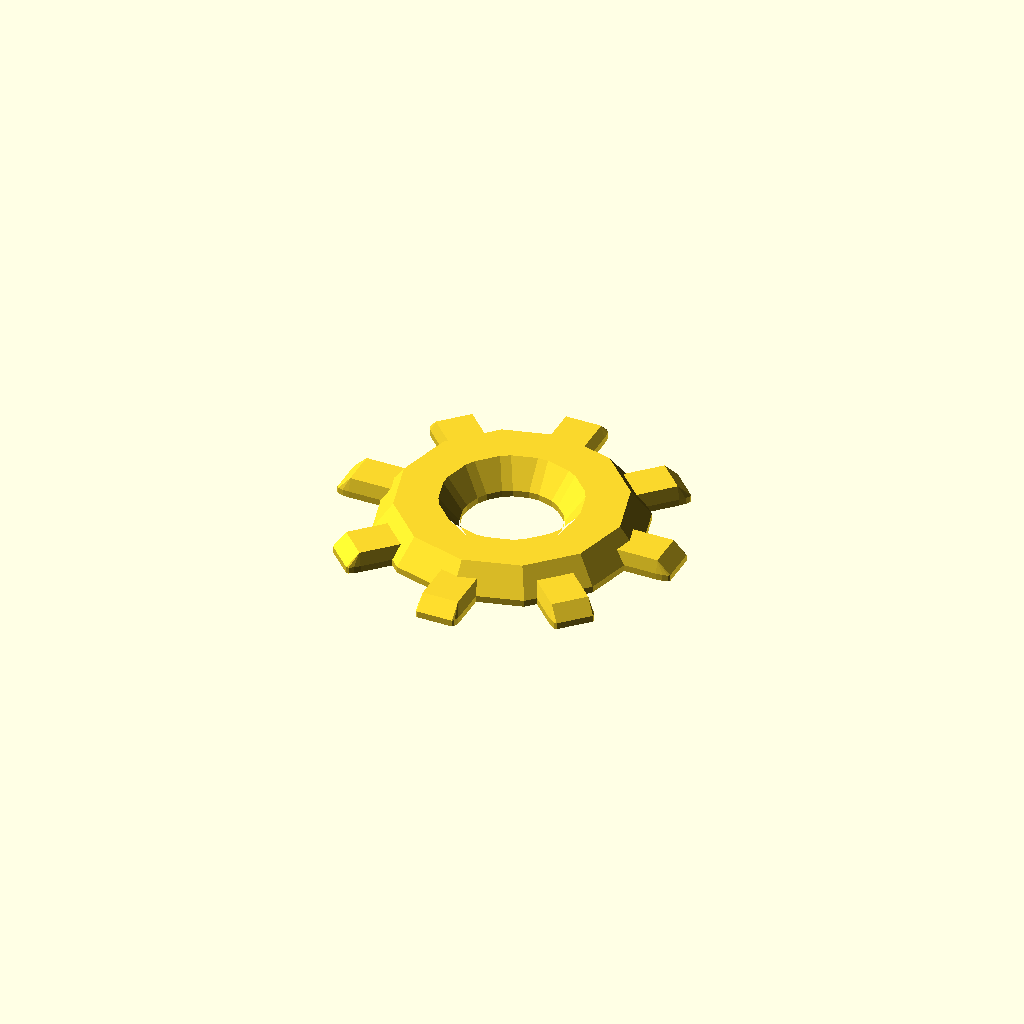
Cell 1: rendered with the file's own defaults.
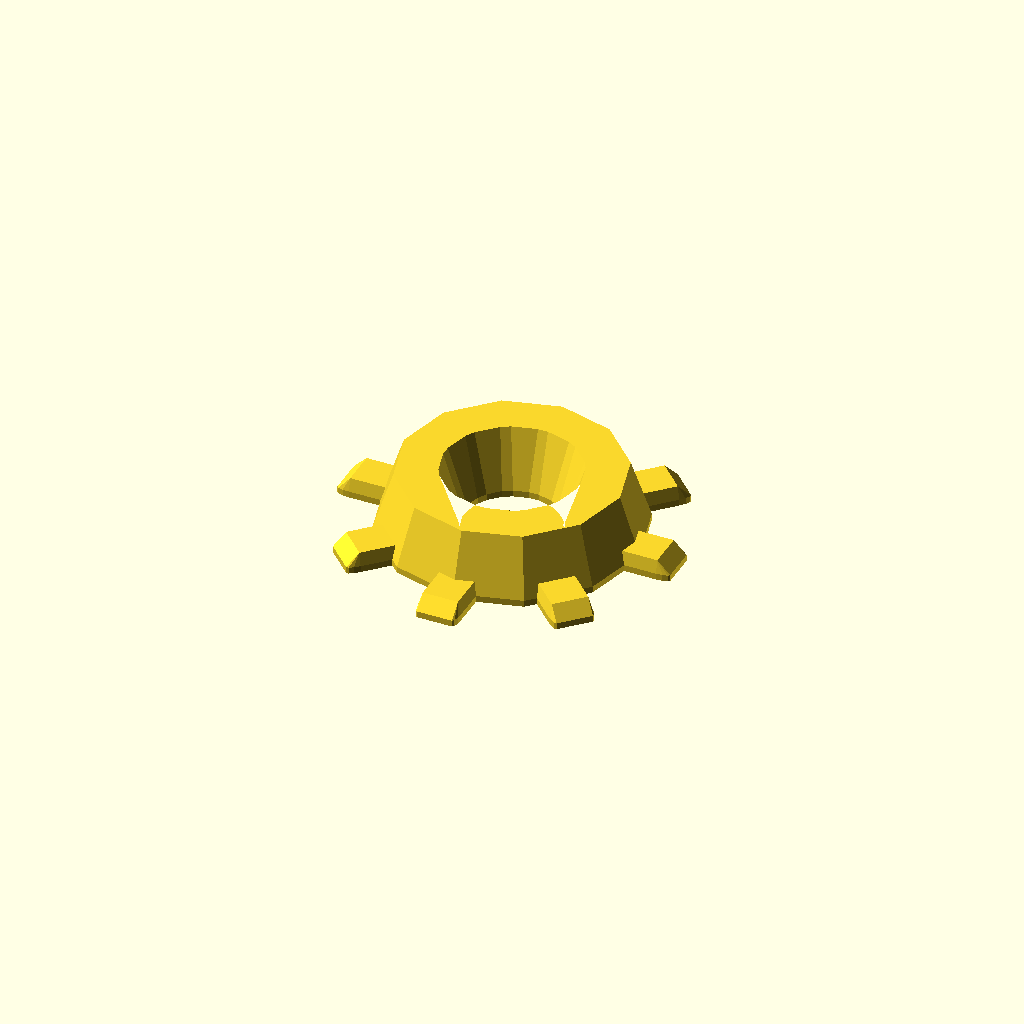
Cell 2: the same model with circle_thickness = 10.
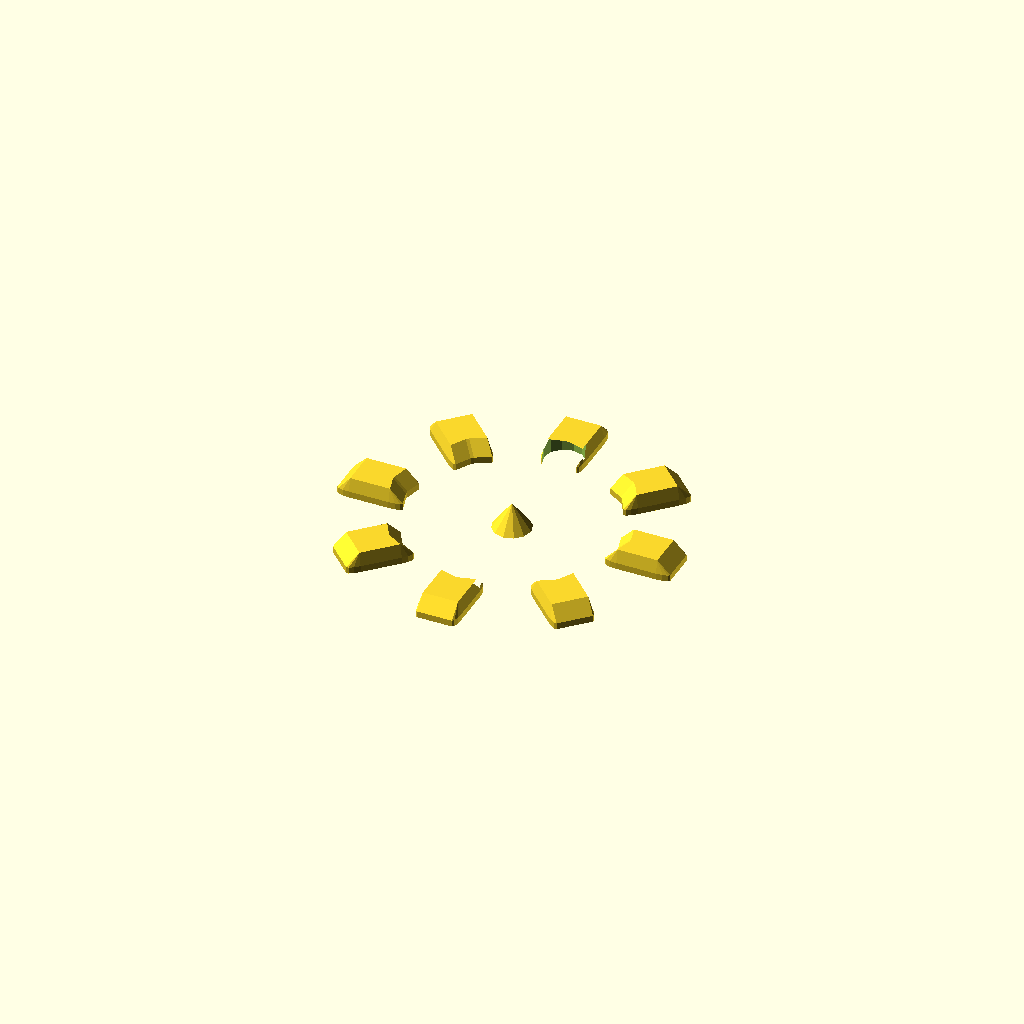
Cell 3: the same model with circle_inner_radius = 15.
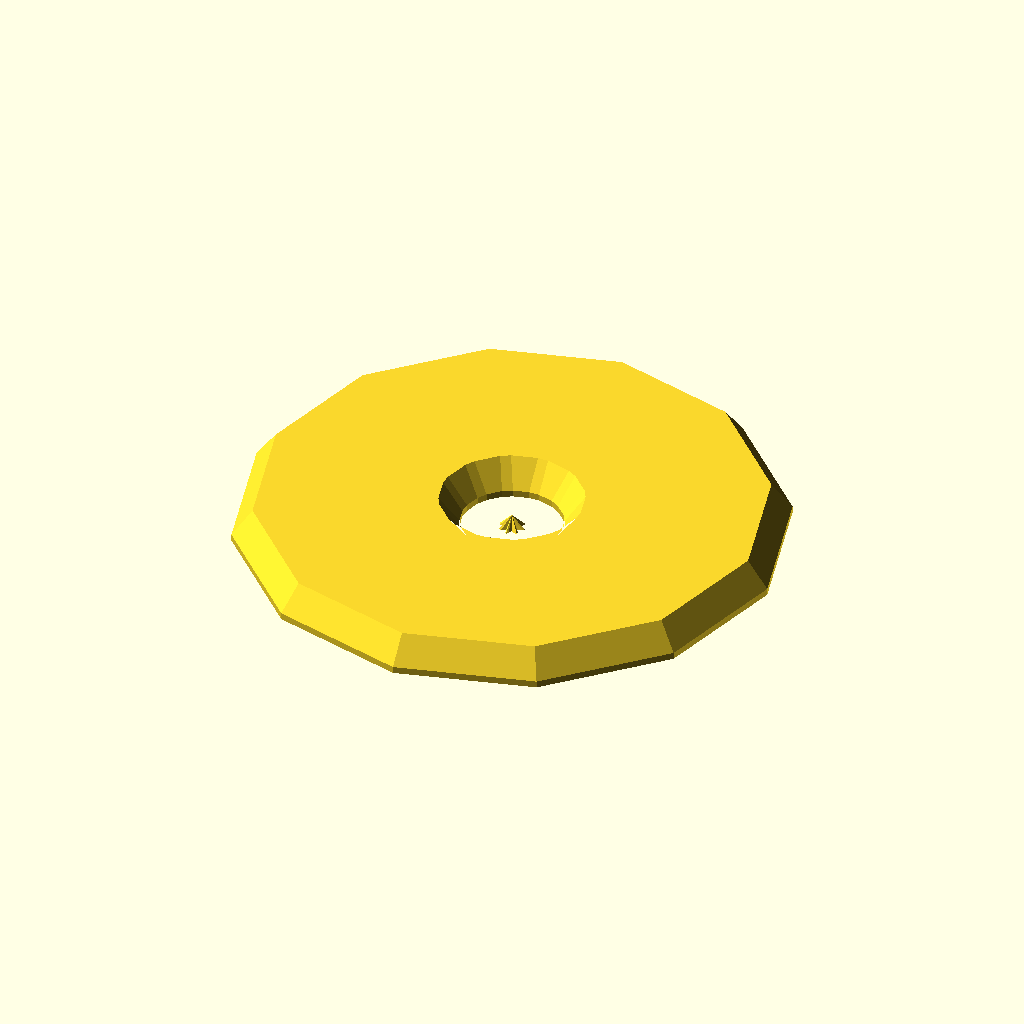
Cell 4: circle_outer_radius = 40 (everything else at default).
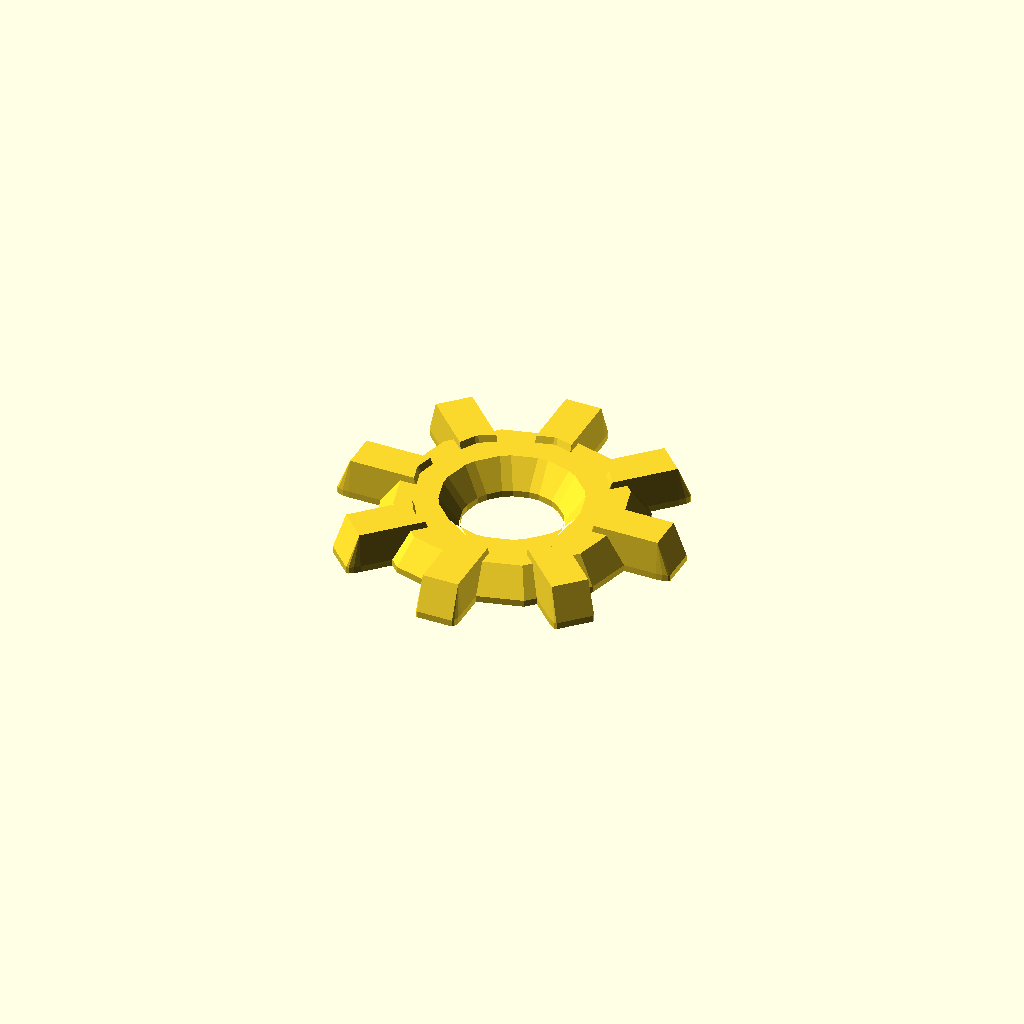
Cell 5 — teeth_thickness set to 6, the other parameters unchanged.
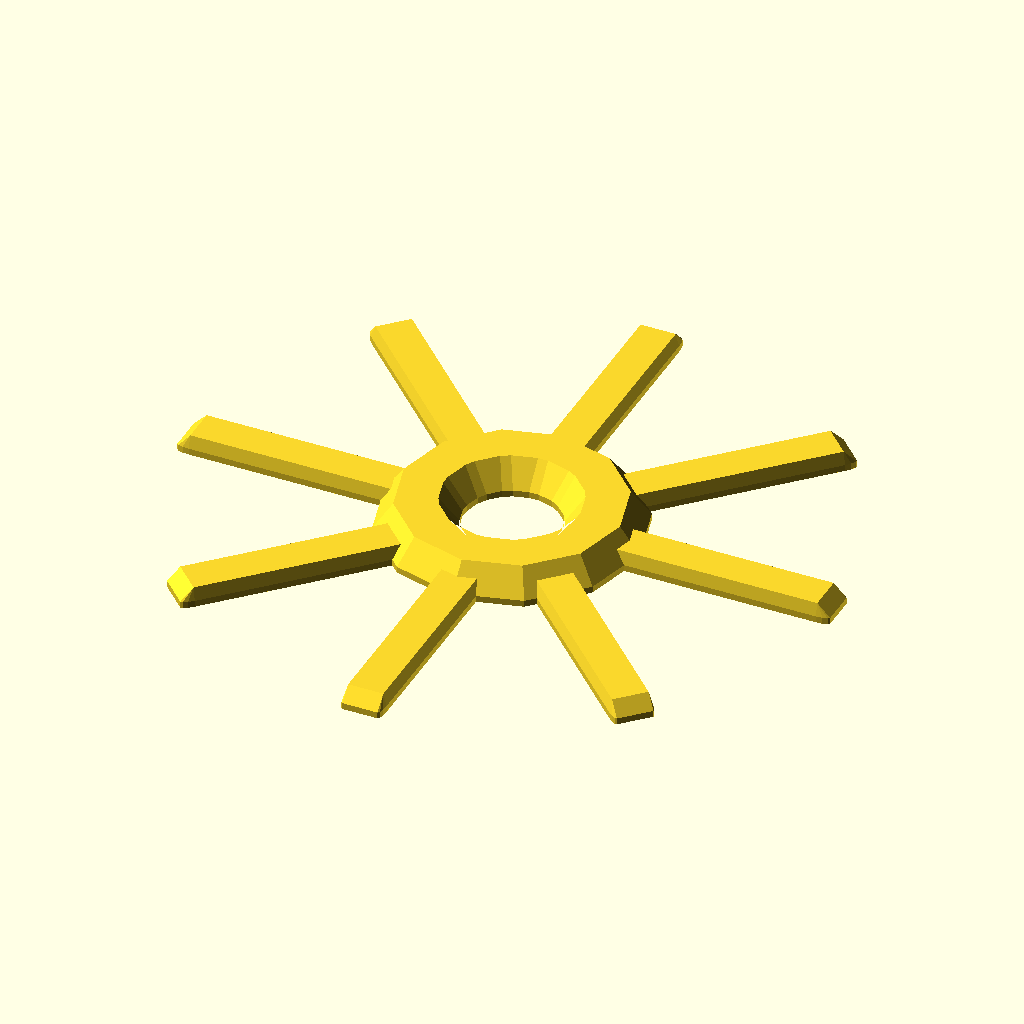
Cell 6 — teeth_radius set to 50, the other parameters unchanged.
All cells are drawn from one camera (rotation 55°, 0°, 25°, orthographic, colour scheme Cornfield), so only the parameter changes between them.
Source of the model, src/qol/factorio_gear_magnet.scad:
circle_thickness = 5;
circle_inner_radius = 7.5;
circle_outer_radius = 20;

teeth_thickness = 3;
teeth_radius = 25;
teeth_width = 7.5;

magnet_thickness = 3;
magnet_radius = 3.15;

$fn = $preview ? 12 : 48;


module rounder(r, t) {
    $fn = 12;

    rotate_extrude()
    polygon([
        [0, 0],
        [r, 0],
        [0, t],
    ]);
}

module circle_profile() {
    difference() {
        circle(circle_outer_radius);
        circle(circle_inner_radius);
    }
}

module tooth_profile() {
    difference() {
        translate([0, teeth_radius / 2])
        square([teeth_width, teeth_radius], center = true);

        circle((circle_inner_radius + circle_outer_radius) / 2);
    }
}

module gear() {
    minkowski() {
        r = 3;

        linear_extrude(1)
        offset(-r)
        circle_profile();

        rounder(r, circle_thickness - 1);
    }

    for(a = [45 : 45 : 360])
    rotate([0, 0, a])
    minkowski() {
        linear_extrude(1)
        offset(-1)
        tooth_profile();

        scale([1/2, 2, 1])
        rounder(1, teeth_thickness - 1);
    }
}

module magnet() {
    translate([0, 0, -0.01])
    cylinder(h = magnet_thickness, r = magnet_radius);
}

module gear_magnet() {
    dy = (circle_inner_radius + circle_outer_radius) / 2;

    difference() {
        gear();

        translate([0, (circle_inner_radius + circle_outer_radius) / 2, 0])
        magnet();

        translate([0, - (circle_inner_radius + circle_outer_radius) / 2, 0])
        magnet();
    }
}

gear_magnet();
Customizer parameters (derived from the source; name, type, default, range or options):
circle_thickness: number, default 5
circle_inner_radius: number, default 7.5
circle_outer_radius: number, default 20
teeth_thickness: number, default 3
teeth_radius: number, default 25
teeth_width: number, default 7.5
magnet_thickness: number, default 3
magnet_radius: number, default 3.15
